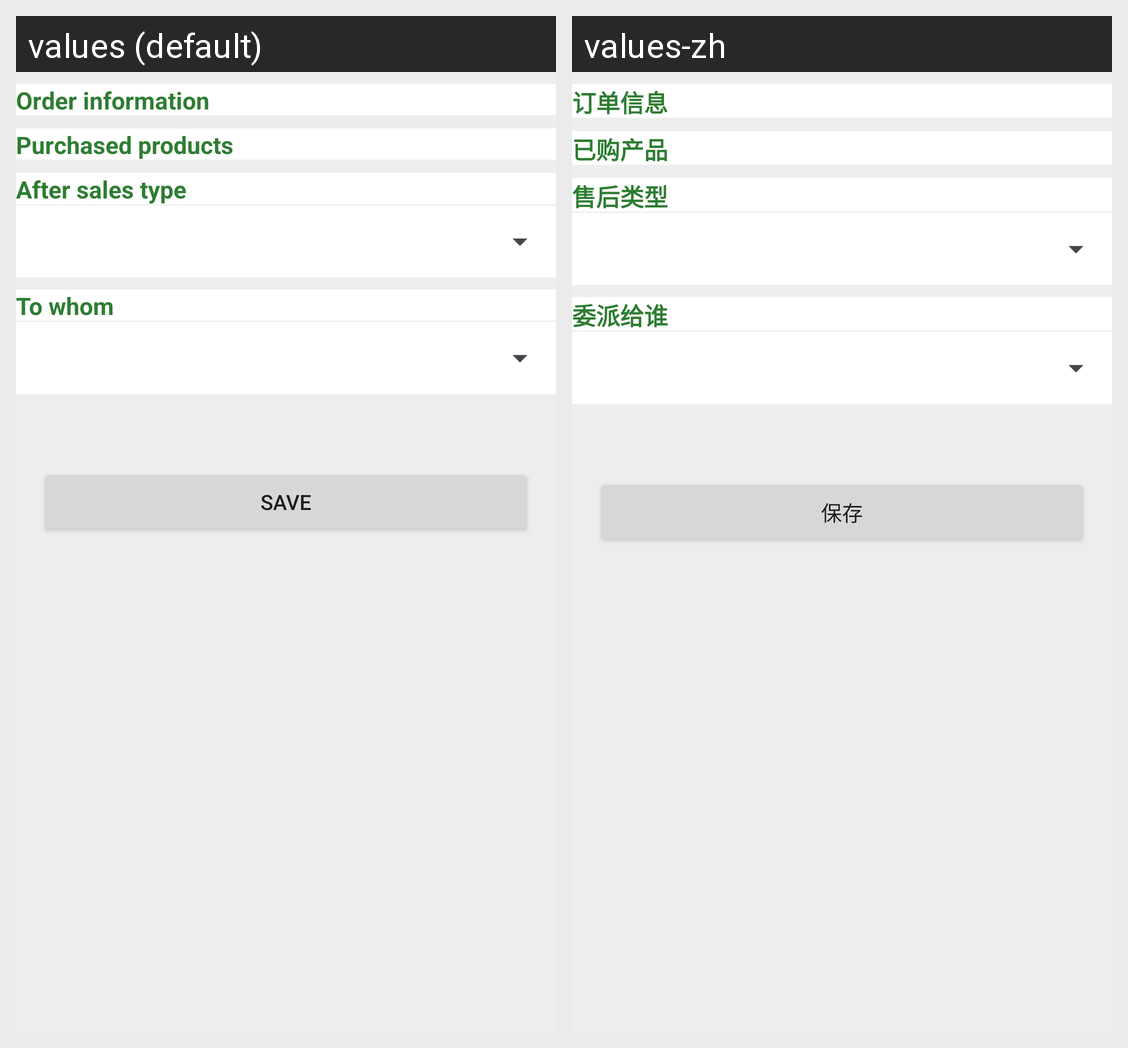

The same Android screen rendered under two of its app's locales, left to right. List the strings drawn on it with the default value and each locale's translation.
Android screen res/layout/fragment_sales_appoint_operation.xml rendered under 2 locales, left to right: values (default), values-zh. Device: Nexus 5 (rendered at 1080×1920; each locale shown at half size, 540×960, under a caption strip naming it); theme Theme.FerroliAfterSales.
Strings drawn on this screen, with the default value and each locale's value (text and hints the layout hard-codes, and strings that could not be matched under every locale, appear in the picture but are not listed):

sales_appoint_hint_5
  values: Order information
  values-zh: 订单信息

sales_appoint_hint_2
  values: Purchased products
  values-zh: 已购产品

sales_appoint_hint_3
  values: After sales type
  values-zh: 售后类型

sales_appoint_hint_4
  values: To whom
  values-zh: 委派给谁

app_save
  values: Save
  values-zh: 保存
